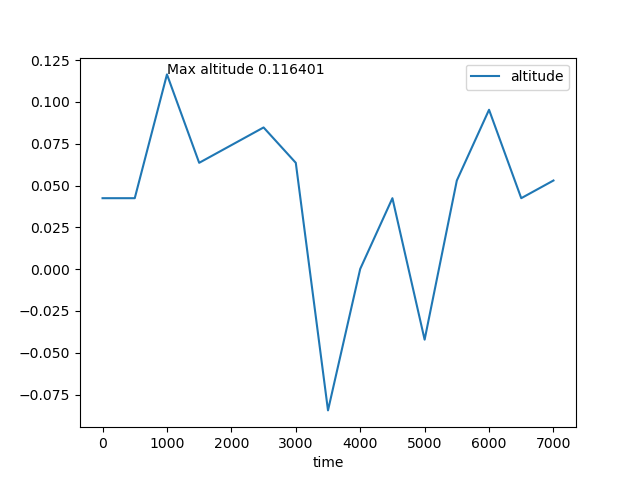

Values plotted in this chart, from the file beside it:
time, altitude
0, 0.04242
500, 0.04242
1000, 0.1164
1500, 0.06356
2000, 0.07412
2500, 0.08469
3000, 0.06356
3500, -0.08441
4000, 0.0001409
4500, 0.04242
5000, -0.04214
5500, 0.05299
6000, 0.09526
6500, 0.04242
7000, 0.05299
7500
